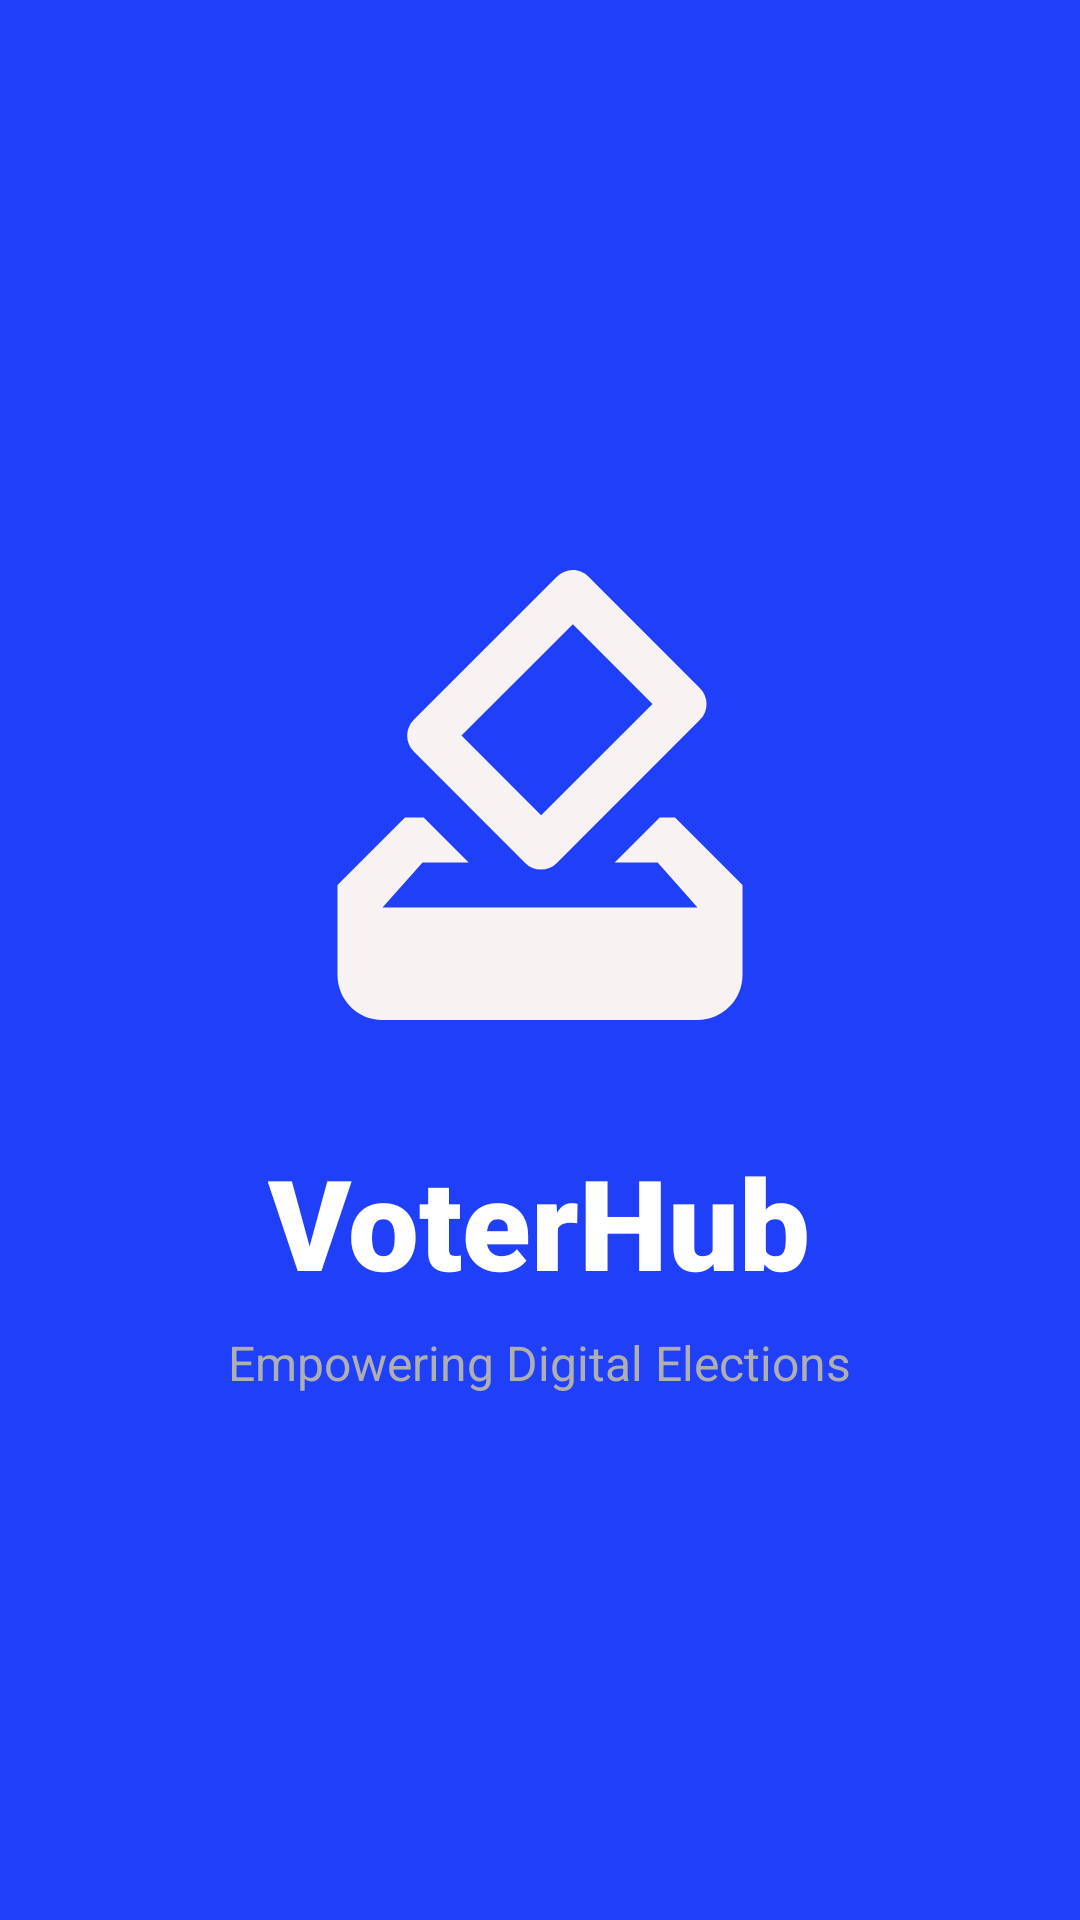

Produce the Android XML layout that renders to this screen, including the resource entries it uses.
<!-- AndroidManifest.xml: application theme Theme.VoterHub -->
<!-- res/layout/activity_main.xml -->
<?xml version="1.0" encoding="utf-8"?>
<LinearLayout xmlns:android="http://schemas.android.com/apk/res/android"
    xmlns:tools="http://schemas.android.com/tools"
    android:layout_width="match_parent"
    android:layout_height="match_parent"
    android:orientation="vertical"
    android:backgroundTint="#1F3FF8"
    android:gravity="center"
    android:background="#121212"
    tools:context=".MainActivity">

    
    <ImageView
        android:id="@+id/logo"
        android:layout_width="180dp"
        android:layout_height="180dp"
        android:src="@drawable/baseline_vote_24"
        android:contentDescription="App Logo"
        android:layout_marginBottom="24dp" />

    
    <TextView
        android:layout_width="wrap_content"
        android:layout_height="wrap_content"
        android:fontFamily="sans-serif-black"
        android:text="VoterHub"
        android:textColor="#FFFFFF"
        android:textSize="42sp"
        android:textStyle="bold" />

    
    <TextView
        android:layout_width="wrap_content"
        android:layout_height="wrap_content"
        android:text="Empowering Digital Elections"
        android:textColor="#AFAFAF"
        android:textSize="16sp"
        android:layout_marginTop="8dp" />

</LinearLayout>
<!-- resources referenced by this layout -->
<resources>
  <!-- drawable baseline_vote_24 (drawable) -->
  <vector xmlns:android="http://schemas.android.com/apk/res/android" android:height="24dp" android:tint="#F8F2F2" android:viewportHeight="24" android:viewportWidth="24" android:width="24dp">
        
      <path android:fillColor="@android:color/white" android:pathData="M18,13h-0.68l-2,2h1.91L19,17L5,17l1.78,-2h2.05l-2,-2L6,13l-3,3v4c0,1.1 0.89,2 1.99,2L19,22c1.1,0 2,-0.89 2,-2v-4l-3,-3zM17,7.95l-4.95,4.95 -3.54,-3.54 4.95,-4.95L17,7.95zM12.76,2.29L6.39,8.66c-0.39,0.39 -0.39,1.02 0,1.41l4.95,4.95c0.39,0.39 1.02,0.39 1.41,0l6.36,-6.36c0.39,-0.39 0.39,-1.02 0,-1.41L14.16,2.3c-0.38,-0.4 -1.01,-0.4 -1.4,-0.01z"/>
      
  </vector>
  <style name="Theme.VoterHub" parent="Base.Theme.VoterHub" />
  <style name="Base.Theme.VoterHub" parent="Theme.Material3.Light.NoActionBar">
          
          
      </style>
</resources>
